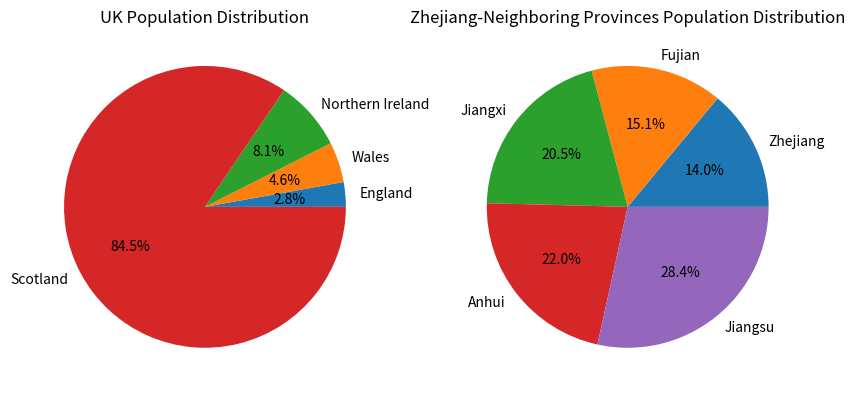

Source code (Python):
uk_countries = [57.11, 3.13, 1.91, 5.45]
provinces = [65.77, 41.88, 45.28, 61.27, 85.15]#define the list
uk_countries_sorted = sorted(uk_countries)
provinces_sorted = sorted(provinces)

print("Sorted UK countries population:", uk_countries_sorted)#title
print("Sorted Zhejiang-neighboring provinces population:", provinces_sorted)
import matplotlib.pyplot as plt#make the pie charts
plt.figure(figsize=(10, 5))

plt.subplot(1, 2, 1)
plt.pie(uk_countries_sorted, labels=["England", "Wales", "Northern Ireland", "Scotland"], autopct='%1.1f%%')
plt.title("UK Population Distribution")

plt.subplot(1, 2, 2)
plt.pie(provinces_sorted, labels=["Zhejiang", "Fujian", "Jiangxi", "Anhui", "Jiangsu"], autopct='%1.1f%%')
plt.title("Zhejiang-Neighboring Provinces Population Distribution")

plt.show()